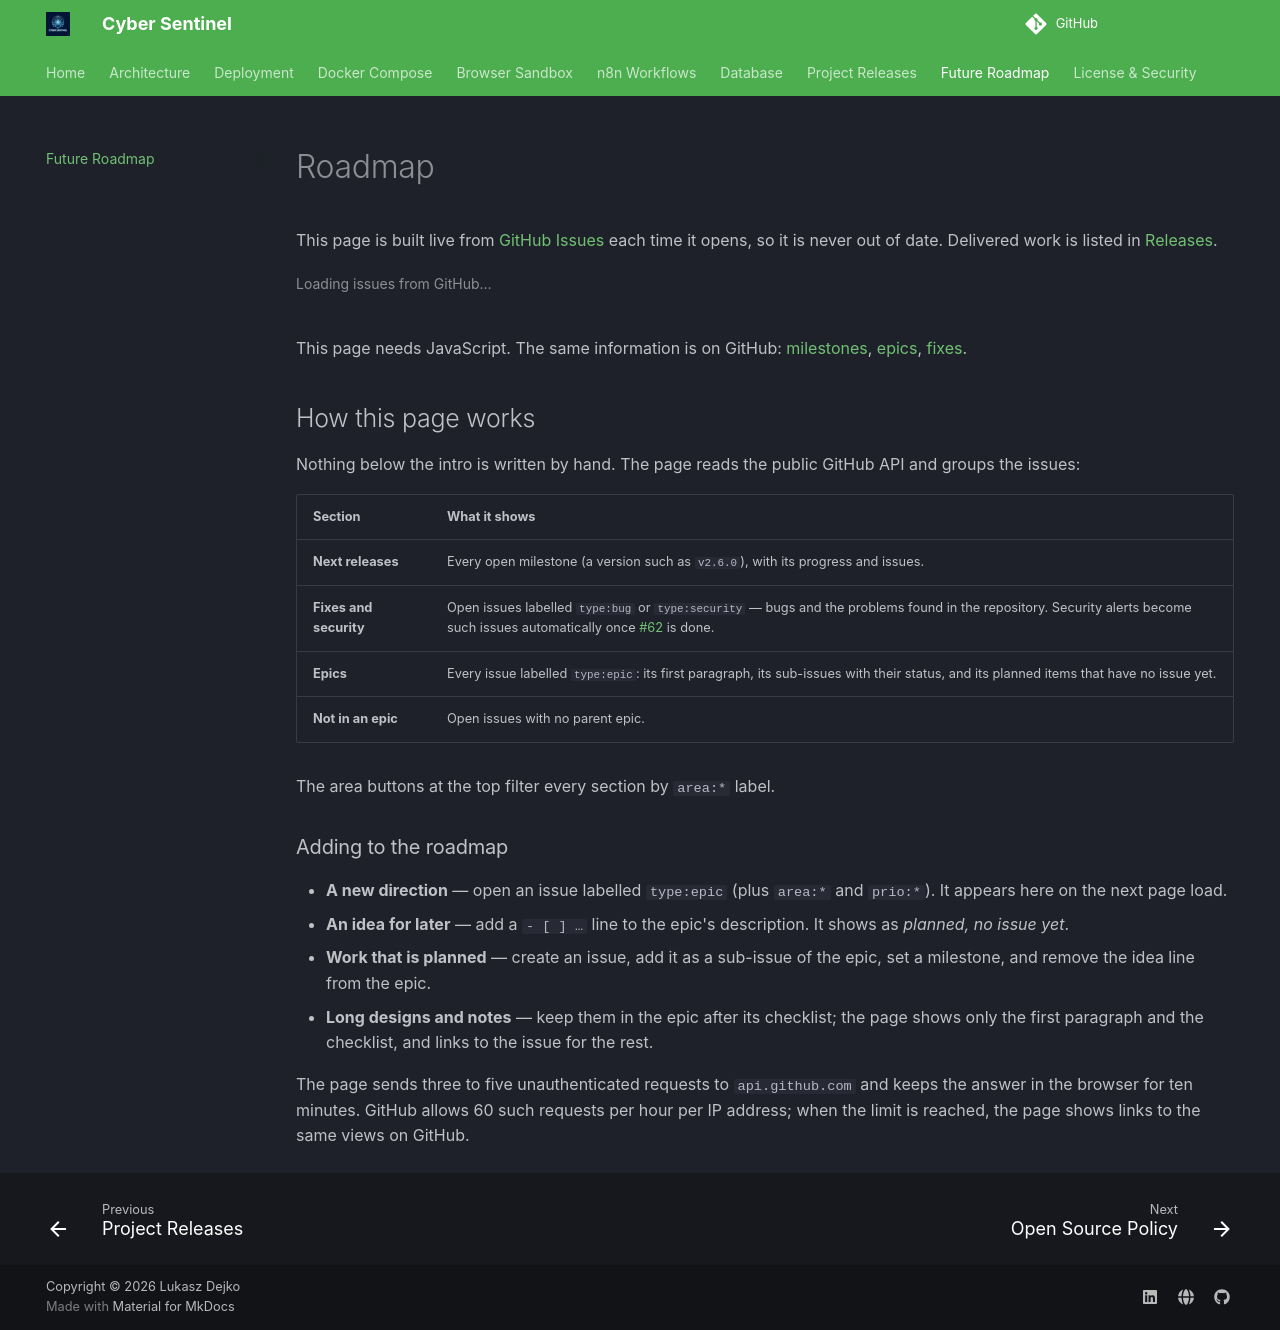

repository: lukaszFD/cyber-sentinel · page: future-roadmap/index.html · generator: mkdocs

---
hide:
  - toc
---

# Roadmap

This page is built live from [GitHub Issues](https://github.com/lukaszFD/cyber-sentinel/issues) each time it opens, so it is never out of date. Delivered work is listed in [Releases](releases.md).

<div class="cs-roadmap"
     data-repo="lukaszFD/cyber-sentinel"
     data-epic-label="type:epic"
     data-fix-labels="type:bug,type:security"
     data-filter-prefix="area:">
  <p class="cs-rm-status">Loading issues from GitHub…</p>
</div>

<noscript>
This page needs JavaScript. The same information is on GitHub:
<a href="https://github.com/lukaszFD/cyber-sentinel/milestones">milestones</a>,
<a href="https://github.com/lukaszFD/cyber-sentinel/issues?q=is%3Aopen+label%3Atype%3Aepic">epics</a>,
<a href="https://github.com/lukaszFD/cyber-sentinel/issues?q=is%3Aopen+label%3Atype%3Abug%2Ctype%3Asecurity">fixes</a>.
</noscript>

## How this page works

Nothing below the intro is written by hand. The page reads the public GitHub API and groups the issues:

| Section | What it shows |
|---|---|
| **Next releases** | Every open milestone (a version such as `v2.6.0`), with its progress and issues. |
| **Fixes and security** | Open issues labelled `type:bug` or `type:security` — bugs and the problems found in the repository. Security alerts become such issues automatically once [#62](https://github.com/lukaszFD/cyber-sentinel/issues/62) is done. |
| **Epics** | Every issue labelled `type:epic`: its first paragraph, its sub-issues with their status, and its planned items that have no issue yet. |
| **Not in an epic** | Open issues with no parent epic. |

The area buttons at the top filter every section by `area:*` label.

### Adding to the roadmap

- **A new direction** — open an issue labelled `type:epic` (plus `area:*` and `prio:*`). It appears here on the next page load.
- **An idea for later** — add a `- [ ] …` line to the epic's description. It shows as *planned, no issue yet*.
- **Work that is planned** — create an issue, add it as a sub-issue of the epic, set a milestone, and remove the idea line from the epic.
- **Long designs and notes** — keep them in the epic after its checklist; the page shows only the first paragraph and the checklist, and links to the issue for the rest.

The page sends three to five unauthenticated requests to `api.github.com` and keeps the answer in the browser for ten minutes. GitHub allows 60 such requests per hour per IP address; when the limit is reached, the page shows links to the same views on GitHub.
